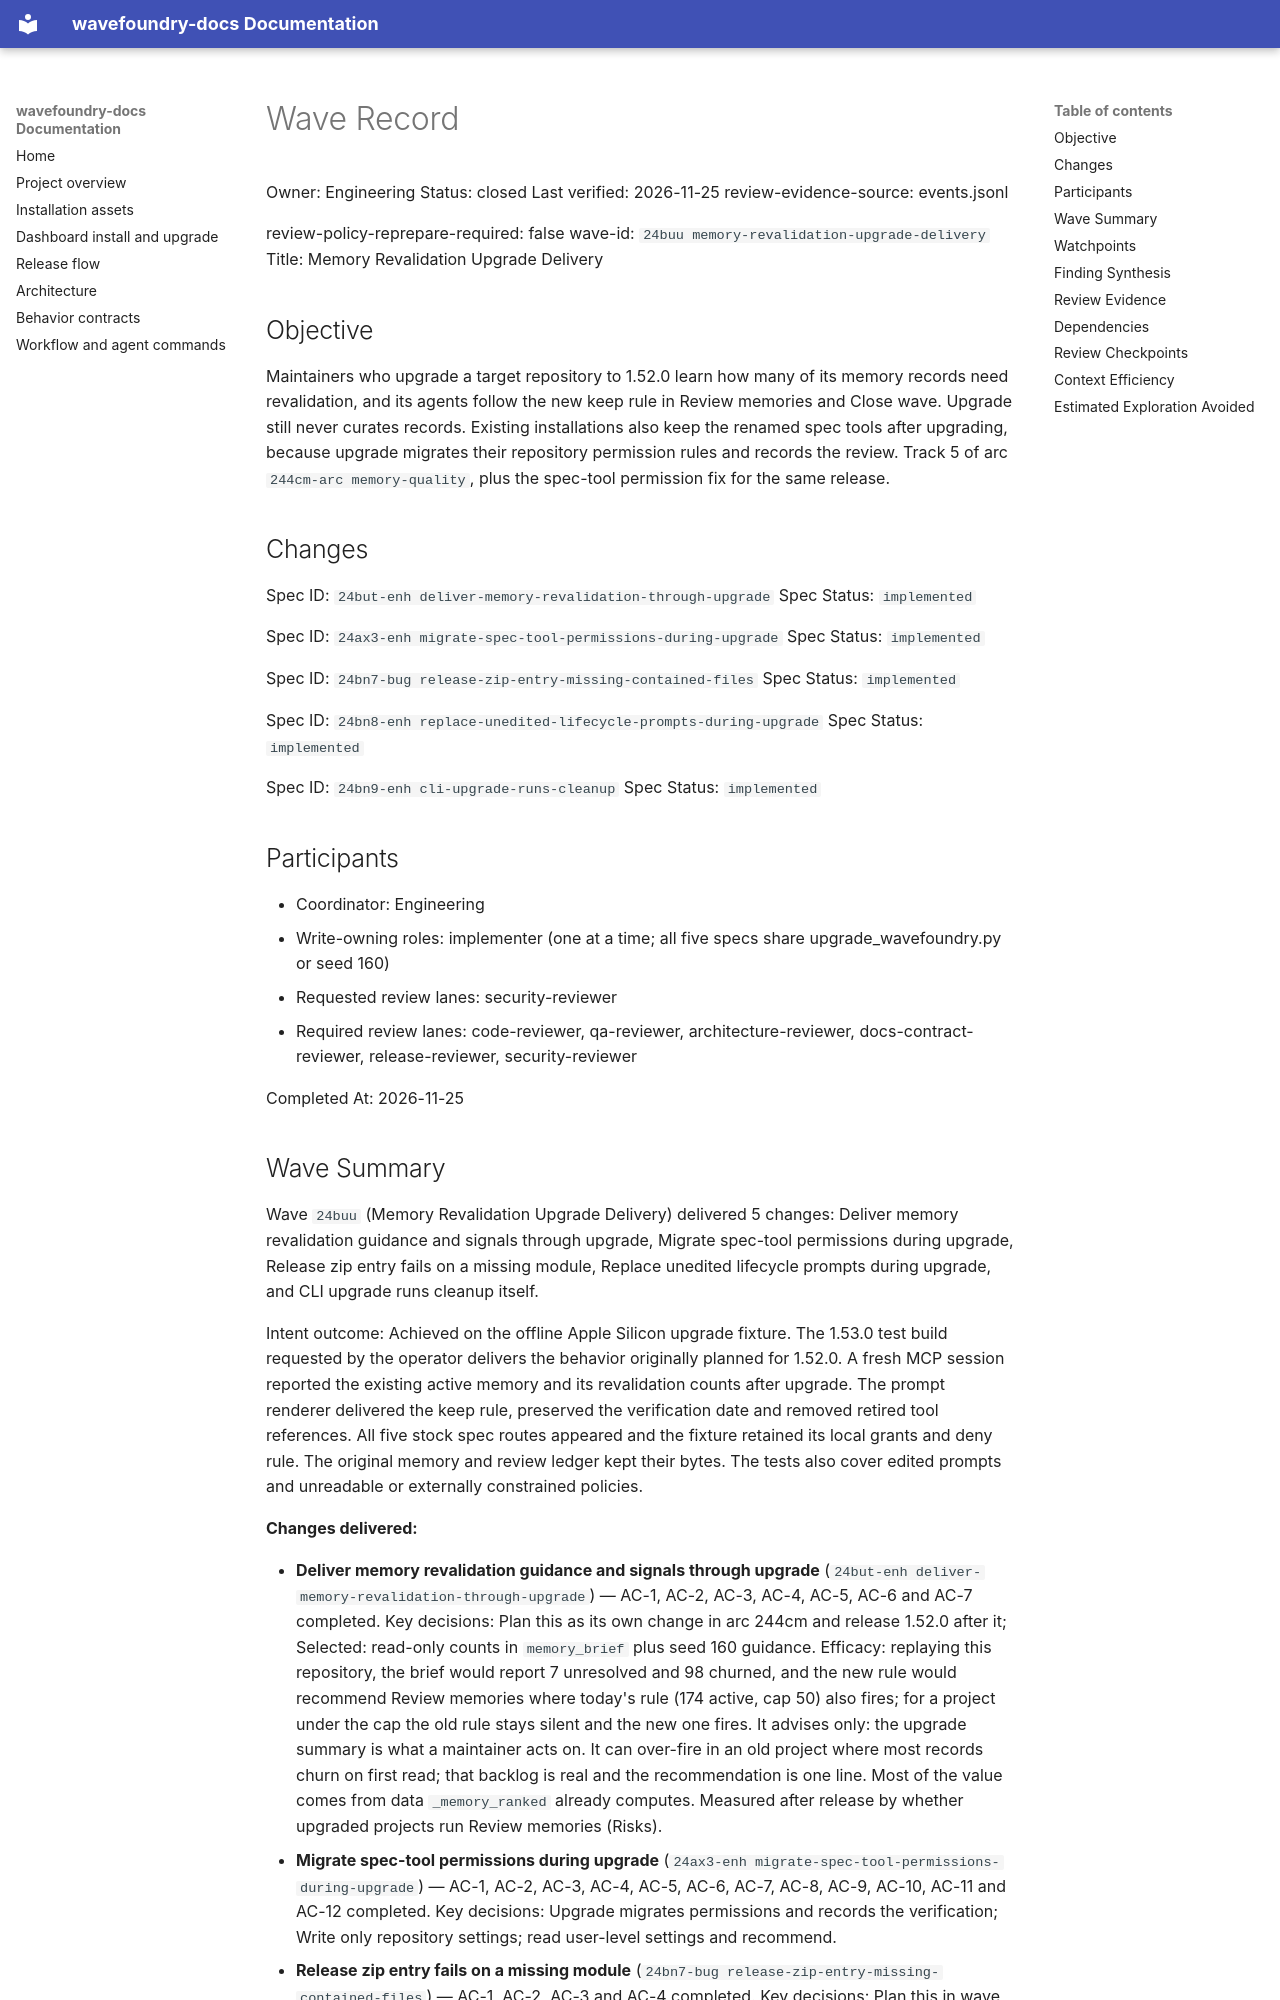

repository: coryhacking/wavefoundry · page: waves/24buu memory-revalidation-upgrade-delivery/wave/index.html · generator: mkdocs

# Wave Record

Owner: Engineering
Status: closed
Last verified: 2026-11-25
review-evidence-source: events.jsonl

review-policy-reprepare-required: false
wave-id: `24buu memory-revalidation-upgrade-delivery`
Title: Memory Revalidation Upgrade Delivery

## Objective

Maintainers who upgrade a target repository to 1.52.0 learn how many of its memory records need revalidation, and its agents follow the new keep rule in Review memories and Close wave. Upgrade still never curates records. Existing installations also keep the renamed spec tools after upgrading, because upgrade migrates their repository permission rules and records the review. Track 5 of arc `244cm-arc memory-quality`, plus the spec-tool permission fix for the same release.

## Changes

Spec ID: `24but-enh deliver-memory-revalidation-through-upgrade`
Spec Status: `implemented`

Spec ID: `24ax3-enh migrate-spec-tool-permissions-during-upgrade`
Spec Status: `implemented`

Spec ID: `24bn7-bug release-zip-entry-missing-contained-files`
Spec Status: `implemented`

Spec ID: `24bn8-enh replace-unedited-lifecycle-prompts-during-upgrade`
Spec Status: `implemented`

Spec ID: `24bn9-enh cli-upgrade-runs-cleanup`
Spec Status: `implemented`

## Participants

- Coordinator: Engineering
- Write-owning roles: implementer (one at a time; all five specs share upgrade_wavefoundry.py or seed 160)
- Requested review lanes: security-reviewer
- Required review lanes: code-reviewer, qa-reviewer, architecture-reviewer, docs-contract-reviewer, release-reviewer, security-reviewer

Completed At: 2026-11-25
